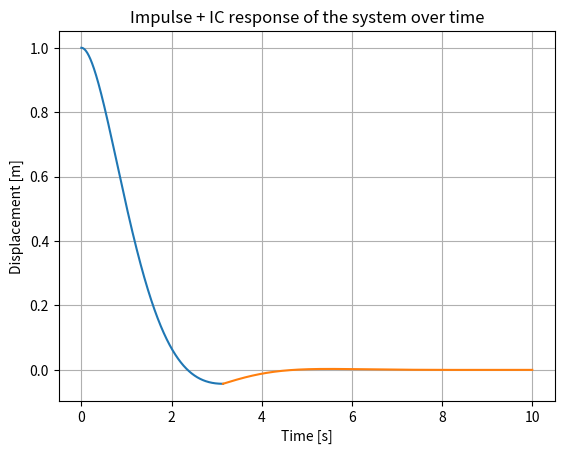

Here is the Python script that generated this plot:
import matplotlib.pyplot as plt
import numpy as np

t1 = np.linspace(0, np.pi, 1000) #before impulse
t2 = np.linspace(np.pi, 10, 1000) #after impulse

x_p = np.exp(-t2) * np.sin(t2-np.pi)

x_h1 = np.exp(-t1) * (np.sin(t1)+np.cos(t1))
x_h2 = np.exp(-t2) * (np.sin(t2)+np.cos(t2))

plt.figure()
plt.plot(t1, x_h1)
plt.plot(t2, x_h2 + x_p)
plt.title('Impulse + IC response of the system over time')
plt.xlabel('Time [s]')
plt.ylabel('Displacement [m]')
plt.grid()
plt.show()